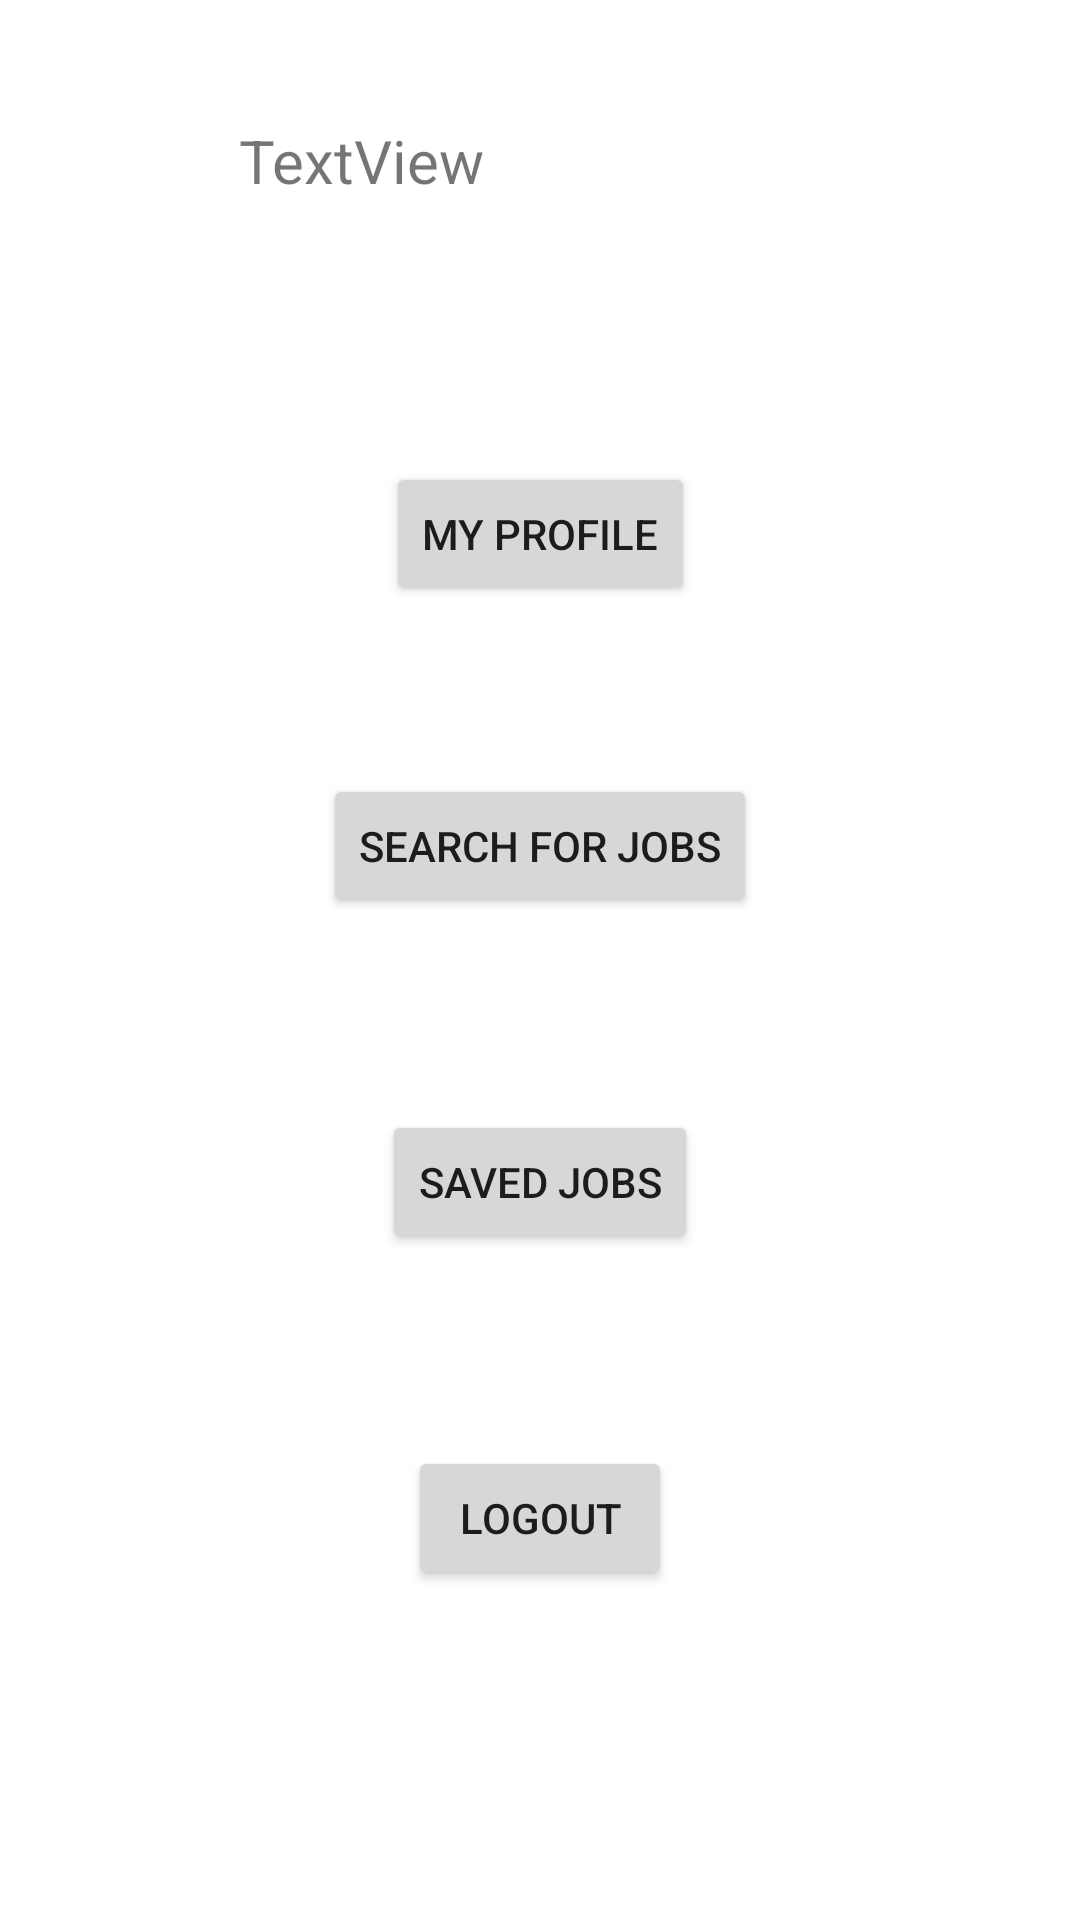

The Android layout XML behind this screen, and the referenced resources:
<!-- AndroidManifest.xml: application theme Theme.CST438_Group5_Project1 -->
<!-- res/layout/activity_menu_page.xml -->
<?xml version="1.0" encoding="utf-8"?>
<androidx.constraintlayout.widget.ConstraintLayout xmlns:android="http://schemas.android.com/apk/res/android"
    xmlns:app="http://schemas.android.com/apk/res-auto"
    xmlns:tools="http://schemas.android.com/tools"
    android:layout_width="match_parent"
    android:layout_height="match_parent"
    tools:context=".MenuPage">

    <Button
        android:id="@+id/my_profile"
        android:layout_width="wrap_content"
        android:layout_height="wrap_content"
        android:layout_marginTop="64dp"
        android:text="@string/my_profile"
        app:layout_constraintEnd_toEndOf="parent"
        app:layout_constraintStart_toStartOf="parent"
        app:layout_constraintTop_toBottomOf="@+id/welcome_text" />

    <Button
        android:id="@+id/search_for_jobs"
        android:layout_width="wrap_content"
        android:layout_height="wrap_content"
        android:layout_marginTop="56dp"
        android:text="@string/search_for_jobs"
        app:layout_constraintEnd_toEndOf="parent"
        app:layout_constraintStart_toStartOf="parent"
        app:layout_constraintTop_toBottomOf="@+id/my_profile" />

    <Button
        android:id="@+id/saved_jobs"
        android:layout_width="wrap_content"
        android:layout_height="wrap_content"
        android:layout_marginTop="64dp"
        android:text="@string/saved_jobs"
        app:layout_constraintEnd_toEndOf="parent"
        app:layout_constraintStart_toStartOf="parent"
        app:layout_constraintTop_toBottomOf="@+id/search_for_jobs" />

    <Button
        android:id="@+id/logout"
        android:layout_width="wrap_content"
        android:layout_height="wrap_content"
        android:layout_marginTop="64dp"
        android:text="@string/logout"
        app:layout_constraintEnd_toEndOf="parent"
        app:layout_constraintStart_toStartOf="parent"
        app:layout_constraintTop_toBottomOf="@+id/saved_jobs" />

    <TextView
        android:id="@+id/welcome_text"
        android:layout_width="200dp"
        android:layout_height="50dp"
        android:layout_marginTop="40dp"
        android:text="TextView"
        android:textSize="20sp"
        app:layout_constraintEnd_toEndOf="parent"
        app:layout_constraintHorizontal_bias="0.498"
        app:layout_constraintStart_toStartOf="parent"
        app:layout_constraintTop_toTopOf="parent" />
</androidx.constraintlayout.widget.ConstraintLayout>
<!-- resources referenced by this layout -->
<resources>
  <string name="logout">Logout</string>
  <string name="my_profile">My Profile</string>
  <string name="saved_jobs">Saved Jobs</string>
  <string name="search_for_jobs">Search for Jobs</string>
  <style name="Theme.CST438_Group5_Project1" parent="Theme.MaterialComponents.DayNight.DarkActionBar">
          
          <item name="colorPrimary">@color/purple_500</item>
          <item name="colorPrimaryVariant">@color/purple_700</item>
          <item name="colorOnPrimary">@color/white</item>
          
          <item name="colorSecondary">@color/teal_200</item>
          <item name="colorSecondaryVariant">@color/teal_700</item>
          <item name="colorOnSecondary">@color/black</item>
          
          <item name="android:statusBarColor" tools:targetApi="l">?attr/colorPrimaryVariant</item>
          
      </style>
  <!-- not gathered from this repository: default colours our renderer supplied (Android Studio template values) -->
  <color name="purple_500">#FF6200EE</color>
  <color name="purple_700">#FF3700B3</color>
  <color name="teal_200">#FF03DAC5</color>
  <color name="teal_700">#FF018786</color>
  <color name="black">#FF000000</color>
  <color name="white">#FFFFFFFF</color>
</resources>
